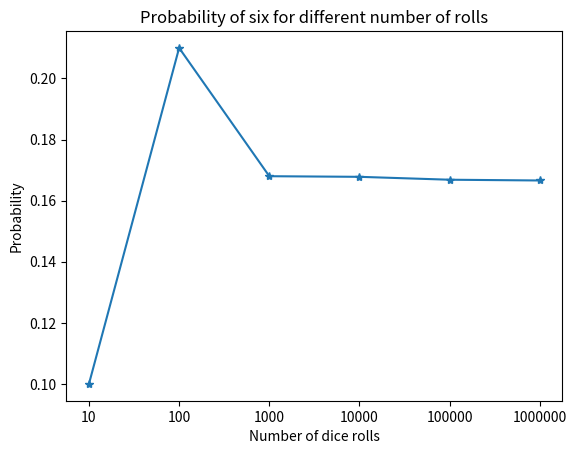

Write the Python code that produced this figure.
# Dice rolls convergence
from random import randint
import matplotlib.pyplot as plt

# A
dice_roll = [randint(1, 6) for i in range(100)]
print(f"The number of outcome six in 100 dice rolls is: {dice_roll.count(6)}\n")

# B
rolls_list = [10, 100, 1000, 10000, 100000, 1000000]
six_count = []
probabilities = []
for rolls in rolls_list:
    result = [randint(1,6) for i in range(rolls)]

    count_six = result.count(6)
    six_count.append(count_six)

    probability = count_six/rolls
    probabilities.append(probability)

# C
plt.plot(probabilities, '-*')
plt.title("Probability of six for different number of rolls")
plt.xticks([0,1,2,3,4,5], rolls_list)
plt.xlabel("Number of dice rolls")
plt.ylabel("Probability")
plt.show()